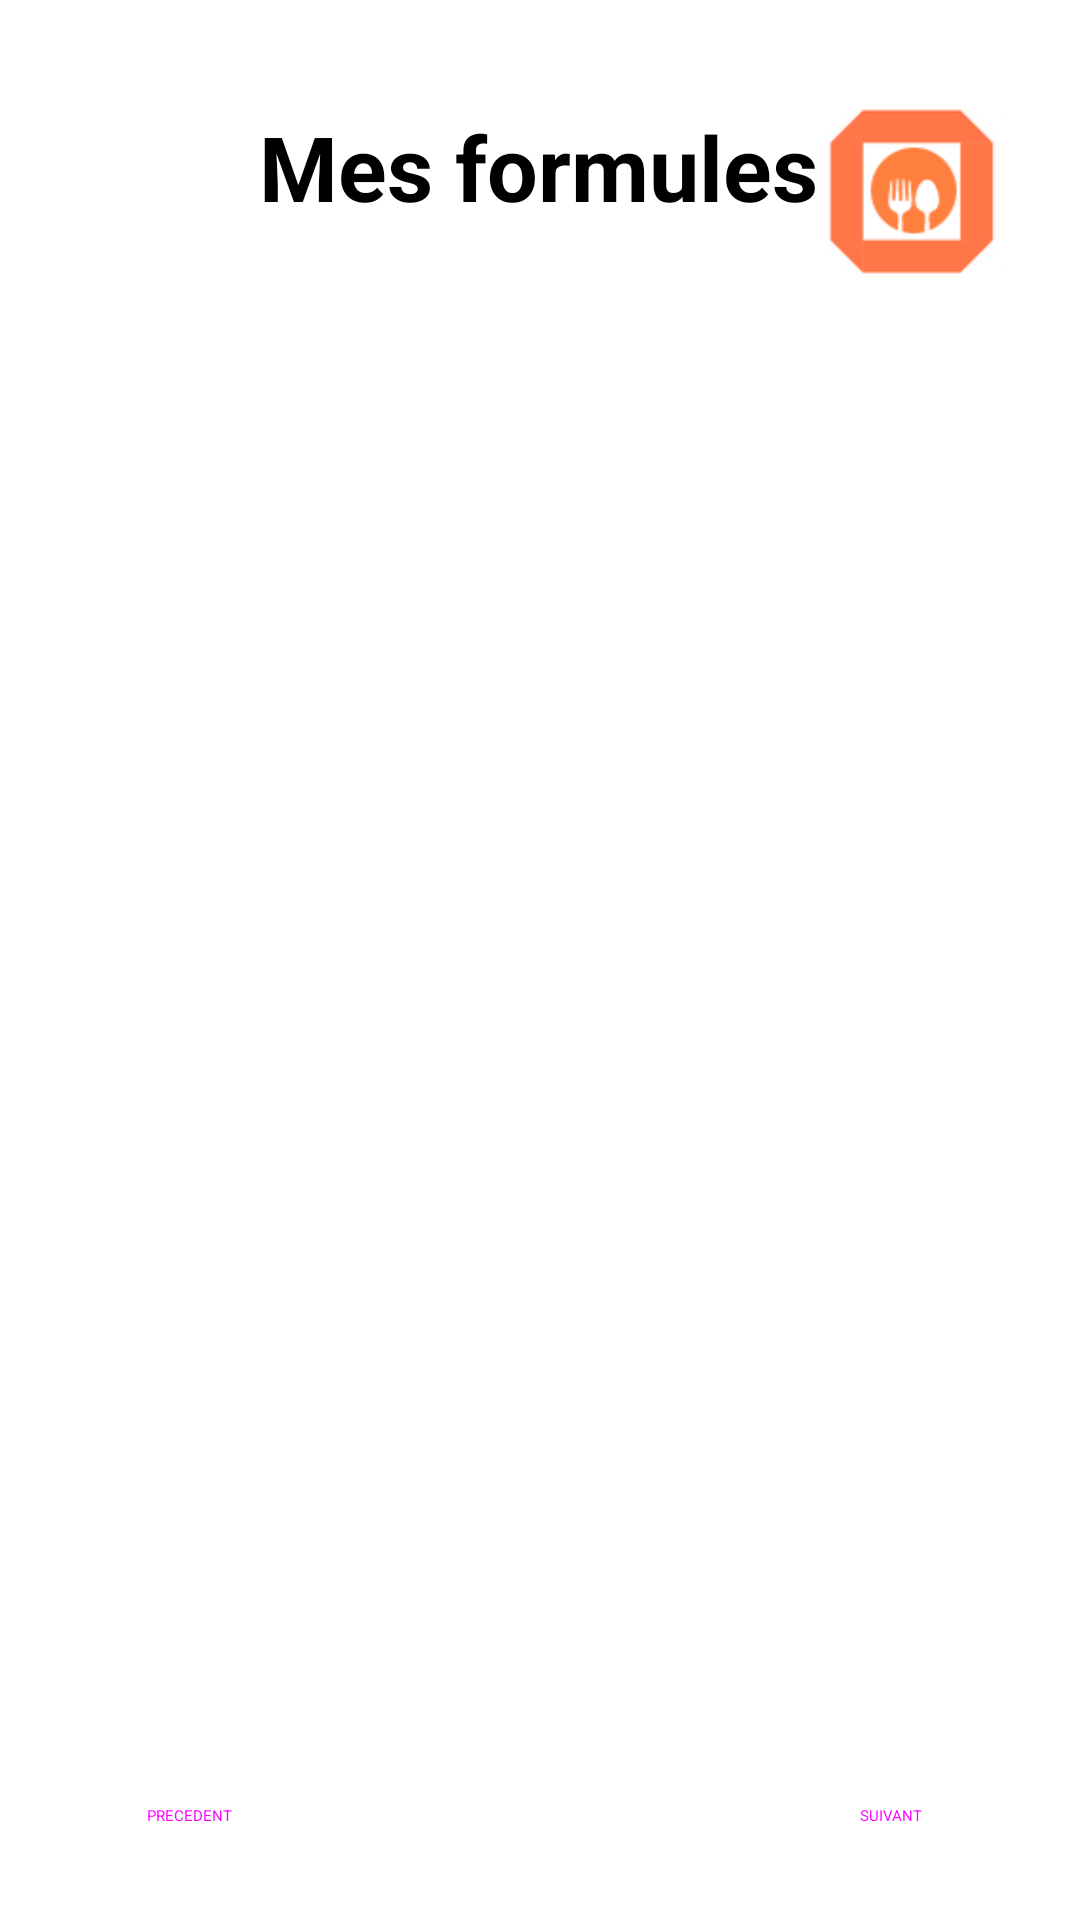

This screen was rendered from an Android layout file. Write that file and the resources it references.
<!-- AndroidManifest.xml: application theme Theme.OrderUp -->
<!-- res/layout/formulas.xml -->
<?xml version="1.0" encoding="utf-8"?>
<RelativeLayout xmlns:android="http://schemas.android.com/apk/res/android"
    xmlns:app="http://schemas.android.com/apk/res-auto"
    xmlns:tools="http://schemas.android.com/tools"
    android:layout_width="match_parent"
    android:layout_height="match_parent"
    tools:context=".fragments.Formulas">

    <androidx.constraintlayout.widget.ConstraintLayout
        android:layout_width="match_parent"
        android:layout_height="match_parent"
        android:background="#FFFFFF">

        <ImageView
            android:id="@+id/imageView"
            android:layout_width="66dp"
            android:layout_height="63dp"
            android:layout_marginTop="32dp"
            android:layout_marginEnd="24dp"
            android:src="@drawable/logo"
            app:layout_constraintBottom_toTopOf="@+id/guidelineH"
            app:layout_constraintDimensionRatio=""
            app:layout_constraintEnd_toEndOf="parent"
            app:layout_constraintHorizontal_bias="0.555"
            app:layout_constraintStart_toStartOf="@+id/guideline2"
            app:layout_constraintTop_toTopOf="parent"
            app:layout_constraintVertical_bias="0.0" />

        <ImageButton
            android:id="@+id/imageButton7"
            android:layout_width="83dp"
            android:layout_height="74dp"
            android:layout_marginTop="48dp"
            android:background="@color/white"
            android:src="@drawable/more"
            app:layout_constraintBottom_toBottomOf="parent"
            app:layout_constraintEnd_toEndOf="parent"
            app:layout_constraintHorizontal_bias="0.563"
            app:layout_constraintStart_toStartOf="@+id/guidelineV2"
            app:layout_constraintTop_toTopOf="@+id/guidelineH2"
            app:layout_constraintVertical_bias="0.125" />

        <Button
            android:id="@+id/btn_precedent"
            style="@style/Widget.Material3.Button"
            android:layout_width="wrap_content"
            android:layout_height="wrap_content"
            android:backgroundTint="#B67332"
            android:backgroundTintMode="add"
            android:text="PRECEDENT"
            app:layout_constraintBottom_toBottomOf="parent"
            app:layout_constraintEnd_toStartOf="@+id/guidelineV"
            app:layout_constraintStart_toStartOf="parent"
            app:layout_constraintTop_toTopOf="@+id/guidelineH2"
            app:layout_constraintVertical_bias="0.94" />

        <Button
            android:id="@+id/btn_suivant"
            style="@style/Widget.Material3.Button"
            android:layout_width="wrap_content"
            android:layout_height="wrap_content"
            android:backgroundTint="#B67332"
            android:backgroundTintMode="add"
            android:text="SUIVANT"
            app:layout_constraintBottom_toBottomOf="parent"
            app:layout_constraintEnd_toEndOf="parent"
            app:layout_constraintStart_toEndOf="@+id/progressBar"
            app:layout_constraintStart_toStartOf="@+id/guidelineV2"
            app:layout_constraintTop_toTopOf="@+id/guidelineH2"
            app:layout_constraintVertical_bias="0.94" />

        <ProgressBar
            android:id="@+id/progressBar"
            style="?android:attr/progressBarStyleHorizontal"
            android:layout_width="66dp"
            android:layout_height="25dp"
            android:progress="0"
            app:layout_constraintBottom_toBottomOf="parent"
            app:layout_constraintEnd_toStartOf="@+id/guidelineV2"
            app:layout_constraintStart_toEndOf="@+id/btn_precedent"
            app:layout_constraintStart_toStartOf="@+id/guidelineV"
            app:layout_constraintTop_toTopOf="@+id/guidelineH2"
            app:layout_constraintVertical_bias="0.9" />

        <androidx.constraintlayout.widget.Guideline
            android:id="@+id/guidelineV"
            android:layout_width="wrap_content"
            android:layout_height="wrap_content"
            android:orientation="vertical"
            app:layout_constraintGuide_percent="0.35" />

        <androidx.constraintlayout.widget.Guideline
            android:id="@+id/guidelineV2"
            android:layout_width="wrap_content"
            android:layout_height="wrap_content"
            android:orientation="vertical"
            app:layout_constraintGuide_percent="0.65" />

        <androidx.constraintlayout.widget.Guideline
            android:id="@+id/guidelineH"
            android:layout_width="wrap_content"
            android:layout_height="wrap_content"
            android:orientation="horizontal"
            app:layout_constraintGuide_percent="0.35" />

        <androidx.constraintlayout.widget.Guideline
            android:id="@+id/guidelineH2"
            android:layout_width="wrap_content"
            android:layout_height="wrap_content"
            android:orientation="horizontal"
            app:layout_constraintGuide_percent="0.65" />

        <TextView
            android:id="@+id/carte"
            android:layout_width="wrap_content"
            android:layout_height="wrap_content"
            android:text="Mes formules"
            android:textSize="30sp"
            android:textStyle="bold"
            app:layout_constraintBottom_toTopOf="@+id/guidelineH"
            app:layout_constraintEnd_toEndOf="parent"
            app:layout_constraintHorizontal_bias="0.497"
            app:layout_constraintStart_toStartOf="parent"
            app:layout_constraintTop_toTopOf="parent"
            app:layout_constraintVertical_bias="0.193" />

        

    </androidx.constraintlayout.widget.ConstraintLayout>
</RelativeLayout>
<!-- resources referenced by this layout -->
<resources>
  <!-- drawable logo: png bitmap (drawable, 3565 bytes) -->
  <style name="Theme.OrderUp" parent="Base.Theme.OrderUp">
          
          <item name="android:navigationBarColor">@android:color/transparent</item>
          <item name="android:statusBarColor">@android:color/transparent</item>
          <item name="android:windowLightStatusBar">?attr/isLightTheme</item>
      </style>
  <!-- not gathered from this repository: default colours our renderer supplied (Android Studio template values) -->
  <color name="white">#FFFFFFFF</color>
</resources>
